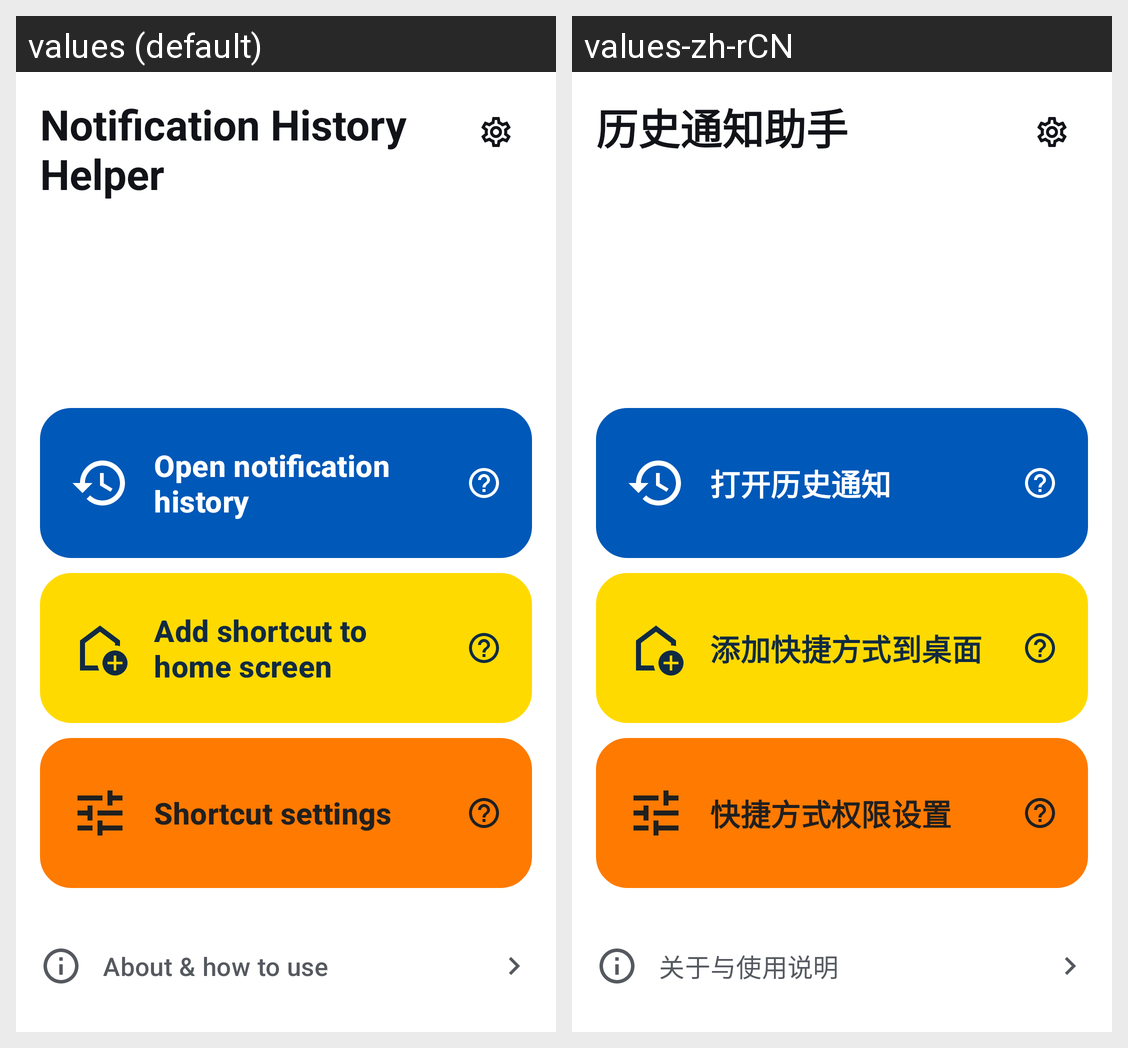

Strings drawn on this Android screen and how each of the app's shown locales translates them:
Android screen res/layout/activity_main.xml rendered under 2 locales, left to right: values (default), values-zh-rCN. Device: Nexus 5 (rendered at 1080×1920; each locale shown at half size, 540×960, under a caption strip naming it); theme Theme.RecallArchive.
Strings drawn on this screen, with the default value and each locale's value (text and hints the layout hard-codes, and strings that could not be matched under every locale, appear in the picture but are not listed):

headline
  values: Notification History Helper
  values-zh-rCN: 历史通知助手

open_history
  values: Open notification history
  values-zh-rCN: 打开历史通知

add_shortcut
  values: Add shortcut to home screen
  values-zh-rCN: 添加快捷方式到桌面

open_app_settings
  values: Shortcut settings
  values-zh-rCN: 快捷方式权限设置

about
  values: About & how to use
  values-zh-rCN: 关于与使用说明
